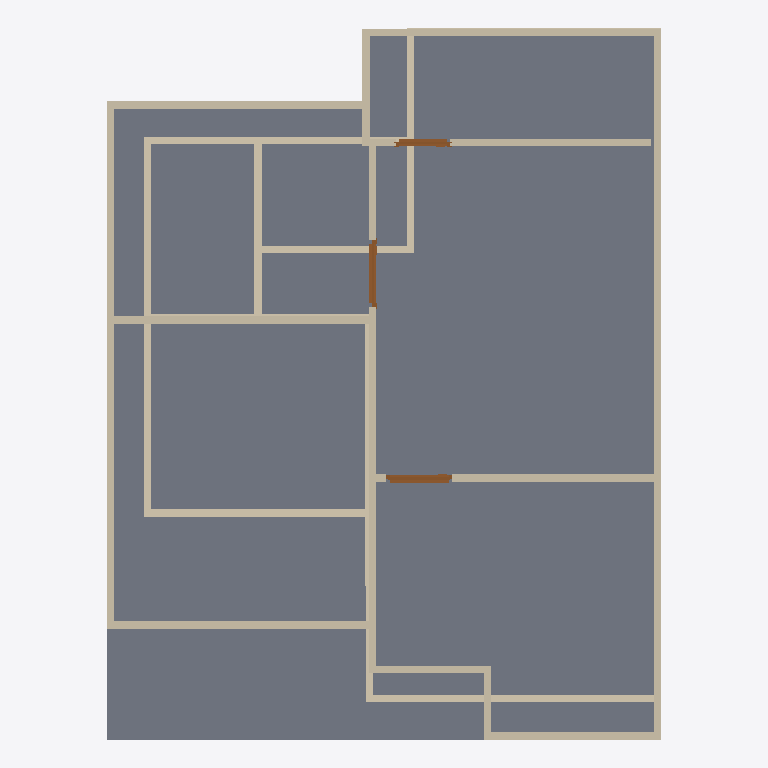
Plan cut of the same IFC building model at storey '2F' (level 3.00 m, cut at 4.40 m), seen from above with north up, elements coloured by IFC class: 27 walls (beige), 3 doors (brown), 1 slab (grey). Cut surfaces are drawn darker.
Extent 7.5 m × 9.6 m × 6.1 m (x, y, z). Storeys (3): GF at 0.00 m; 3F at 0.00 m; 2F at 3.00 m. Elements (41): 28 IfcWall, 7 IfcDoor, 4 IfcWindow, 2 IfcSlab.

HEADER;
FILE_DESCRIPTION(('ViewDefinition[DesignTransferView]'),'2;1');
FILE_NAME('S03.ifc','2026-09-30T15:40:33+08:00',(''),(''),'IfcOpenShell 0.8.5-post1','Bonsai 0.8.5-post1','Nobody');
FILE_SCHEMA(('IFC4'));
ENDSEC;
DATA;
#1=IFCPROJECT('146gzhszL2NgOU6E53hFIB',$,'My Project',$,$,$,$,(#10,#22),#5);
#27=IFCSITE('0eP$V9jlX0x96ZfpiS7opI',$,'My Site',$,$,#50,$,$,$,$,$,$,$,$);
#33=IFCBUILDING('20HPz6CQT0ZOlX$nTET7uy',$,'My Building',$,$,#56,$,$,$,$,$,$);
#39=IFCBUILDINGSTOREY('08tqbLYdfE$hhtZPU2ytUF',$,'GF',$,$,#62,$,$,$,$);
#4894=IFCBUILDINGSTOREY('1fBqHMUTPDIxmOCViMoMmM',$,'2F',$,$,#4915,$,$,$,$);
#5086=IFCBUILDINGSTOREY('1YXhVEdQvFHPG_kyqQO0OZ',$,'3F',$,$,#5102,$,$,$,$);
#5805=IFCSLAB('1uju1_A0v3k8Fc$ZquhQ7_',$,'Slab',$,$,#5813,#5820,$,$);
#5190=IFCWALL('3Cg63hqBDFWvX8vATszJUy',$,'Wall',$,$,#5572,#5196,$,$);
#5290=IFCWALL('0h9XFlohL1oAGqAR7sADug',$,'Wall',$,$,#5695,#5296,$,$);
#5936=IFCWALL('3bYVbMWej6rw5u355RZDIk',$,'Wall',$,$,#5947,#5942,$,$);
#212=IFCWALL('2J22Wq9jz9w8lPfKXtzUlE',$,'Wall',$,$,#487,#218,$,$);
#5315=IFCWALL('2wSY93_LX84xP6DeMQVCqx',$,'Wall',$,$,#5727,#5321,$,$);
#5215=IFCWALL('3l_0i_i8X6VQ9z9UNnvxt4',$,'Wall',$,$,#5604,#5221,$,$);
#5265=IFCWALL('0oTes0uH90gQQfvvnmHYPk',$,'Wall',$,$,#5276,#5271,$,$);
#5974=IFCWALL('3kis2O_x15gxU8Y41X$osQ',$,'Wall',$,$,#6169,#5980,$,$);
#72=IFCWALL('3WIp$0v8v9ugYwBwooRaLM',$,'Wall',$,$,#1346,#80,$,$);
#237=IFCWALL('0tm_jFtcPDWBNDZ1BgXeR2',$,'Wall',$,$,#519,#243,$,$);
#6012=IFCWALL('2XgVEGBkP2WfSrLxDJlldI',$,'Wall',$,$,#6255,#6018,$,$);
#5828=IFCWALL('0v9iELmjf6fQV7FHIfVfft',$,'Wall',$,$,#5839,#5834,$,$);
#187=IFCWALL('23PsHqZmT7vfdgir96W_aY',$,'Wall',$,$,#198,#193,$,$);
#695=IFCWALL('3qUZ_LuMb8r9v2ilgpQrqm',$,'Wall',$,$,#823,#701,$,$);
#5165=IFCWALL('0oXkddOlzC8A4ZzI4bq98j',$,'Wall',$,$,#5540,#5171,$,$);
#876=IFCWALL('0g2V0l0oHBVuUxb$cKq7YJ',$,'Wall',$,$,#1300,#882,$,$);
#5115=IFCWALL('1z67hlusf0RgHcnLBkYfvW',$,'Wall',$,$,#5804,#5121,$,$);
#565=IFCWALL('2BfLhLsgzEYP8tBRmvvK$S',$,'Wall',$,$,#576,#571,$,$);
#851=IFCWALL('1UtCwt6tv4z8nkebICDN6M',$,'Wall',$,$,#1169,#857,$,$);
#162=IFCWALL('2KG21sDdT86u4UvquZbBMP',$,'Wall',$,$,#428,#168,$,$);
#262=IFCWALL('0qb1Es1cr6txbBWjCMiV4x',$,'Wall',$,$,#551,#268,$,$);
#5240=IFCWALL('3LACf01UfA8en2WmRKg2AN',$,'Wall',$,$,#5636,#5246,$,$);
#7067=IFCDOOR('3eEIp$eNv5vwKnFp778FYP',$,'Door',$,$,#7395,#7076,$,2.0,0.8943008184432983,$,.SINGLE_SWING_RIGHT.,$);
#6849=IFCDOOR('0c5mBjexDEcPIvhvv3PdOJ',$,'Door',$,$,#7400,#6858,$,2.0,0.8999999761581421,$,$,$);
#5140=IFCWALL('1NsyXRhzv3WunmB9fsBobV',$,'Wall',$,$,#5151,#5146,$,$);
#590=IFCWALL('2kK7iIVKvDR9SsYgf4sVAu',$,'Wall',$,$,#601,#596,$,$);
#6442=IFCDOOR('1IE0ZAzunEtvQO3CoTd_0p',$,'Door',$,$,#6740,#6451,$,2.0,0.7418296337127686,$,.SINGLE_SWING_LEFT.,$);
#5340=IFCWALL('1GjhavjjT2aBWgZ93HtAai',$,'Wall',$,$,#5759,#5346,$,$);
#5853=IFCWALL('13BajWnYnABQ0CCfZwGd_T',$,'Wall',$,$,#5922,#5859,$,$);
#137=IFCWALL('1gguw5MBj4Eg6yRq54ErbV',$,'Wall',$,$,#396,#143,$,$);
ENDSEC;
